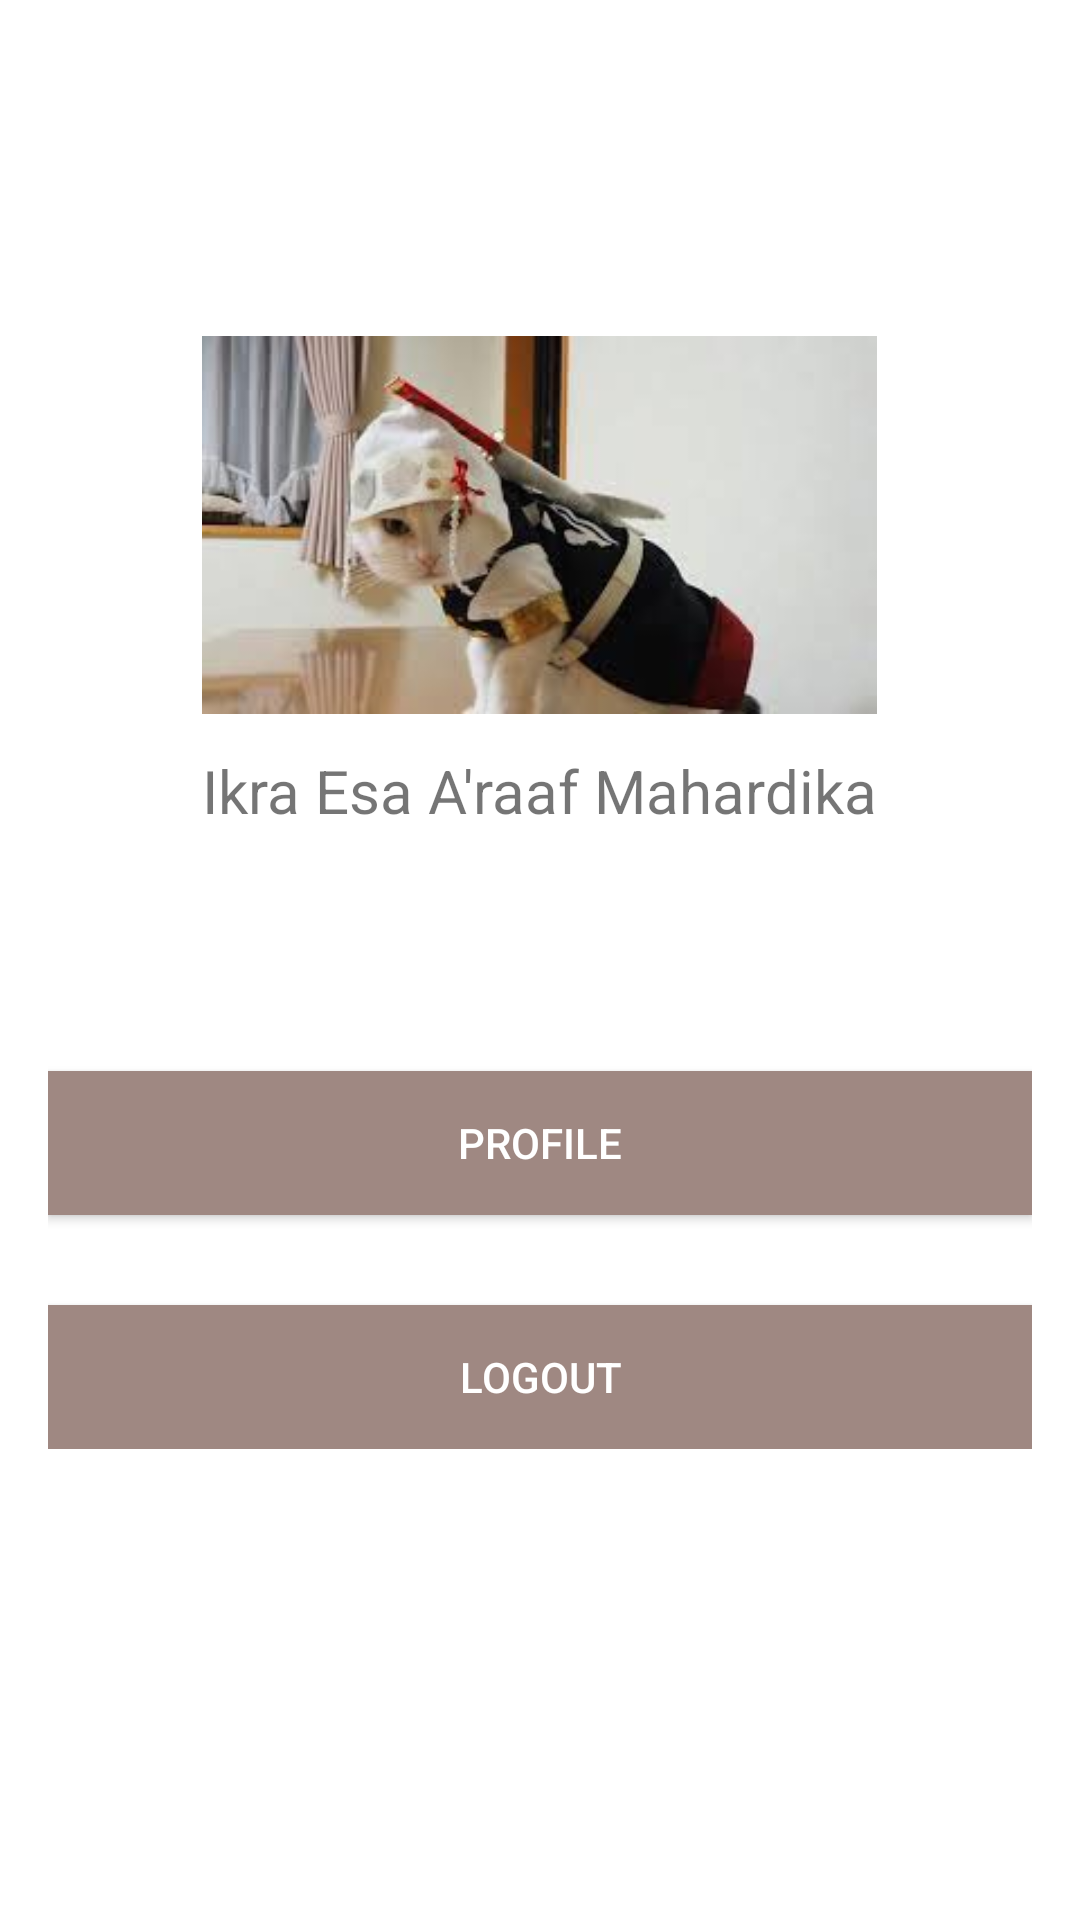

This screen was rendered from an Android layout file. Write that file and the resources it references.
<!-- AndroidManifest.xml: application theme Theme.AppLogin10119271 -->
<!-- res/layout/activity_main.xml -->
<?xml version="1.0" encoding="utf-8"?>
<RelativeLayout xmlns:android="http://schemas.android.com/apk/res/android"
    xmlns:app="http://schemas.android.com/apk/res-auto"
    xmlns:tools="http://schemas.android.com/tools"
    android:layout_width="match_parent"
    android:layout_height="match_parent"
    tools:context=".LoginActivity">

    <LinearLayout
        android:id="@+id/linear_logo"
        android:layout_width="wrap_content"
        android:layout_height="wrap_content"
        android:layout_centerHorizontal="true"
        android:layout_marginTop="50dp"
        android:orientation="vertical"
        >

        <ImageView
            android:layout_width="match_parent"
            android:layout_height="150dp"
            android:layout_marginTop="50dp"
            android:src="@drawable/foto1" />

        <TextView
            android:layout_width="wrap_content"
            android:layout_height="wrap_content"
            android:text="Ikra Esa A'raaf Mahardika"
            android:textSize="20sp">
        </TextView>
    </LinearLayout>

    <LinearLayout
        android:layout_width="match_parent"
        android:layout_height="wrap_content"
        android:layout_below="@id/linear_logo"
        android:layout_marginTop="50dp"
        android:layout_marginLeft="16dp"
        android:layout_marginRight="16dp"
        android:orientation="vertical"
        >

        <Button
            android:id="@+id/btn_profile"
            android:layout_width="match_parent"
            android:layout_height="wrap_content"
            android:layout_marginTop="30dp"
            android:background="@color/buttonColor"
            android:textColor="@color/textButtonColor"
            android:text="@string/profile"/>

        <Button
            android:id="@+id/btn_logut"
            android:layout_width="match_parent"
            android:layout_height="wrap_content"
            android:layout_marginTop="30dp"
            android:background="@color/buttonColor"
            android:textColor="@color/textButtonColor"
            android:text="@string/logout"/>

    </LinearLayout>
</RelativeLayout>
<!-- resources referenced by this layout -->
<resources>
  <color name="buttonColor">#9F8882</color>
  <color name="textButtonColor">#FFFFFF</color>
  <!-- drawable foto1: jpg bitmap (drawable, 6835 bytes) -->
  <string name="logout">logout</string>
  <string name="profile">Profile</string>
  <style name="Theme.AppLogin10119271" parent="Theme.MaterialComponents.DayNight.DarkActionBar">
          
          <item name="colorPrimary">@color/buttonColor</item>
          <item name="colorPrimaryVariant">@color/purple_700</item>
          <item name="colorOnPrimary">@color/white</item>
          
          <item name="colorSecondary">@color/teal_200</item>
          <item name="colorSecondaryVariant">@color/teal_700</item>
          <item name="colorOnSecondary">@color/black</item>
          
          <item name="android:statusBarColor" tools:targetApi="l">?attr/colorPrimaryVariant</item>
          
      </style>
  <color name="purple_700">#FF3700B3</color>
  <color name="white">#FFFFFFFF</color>
  <color name="teal_200">#FF03DAC5</color>
  <color name="teal_700">#FF018786</color>
  <color name="black">#FF000000</color>
</resources>
